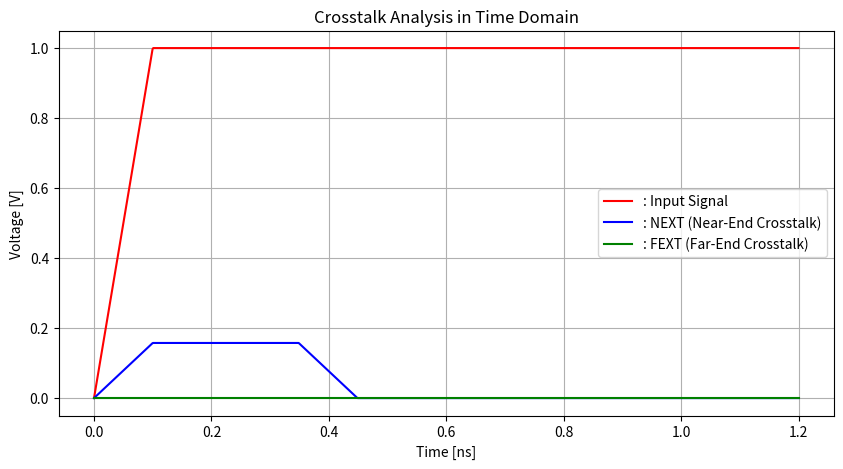

Write the Python code that produced this figure.
import numpy as np
import matplotlib.pyplot as plt

# 주어진 파라미터
w1, w2 = 335e-6, 335e-6     # Line 1과 Line 2의 폭 (m)
t1, t2 = 40e-6, 40e-6       # Line 1과 Line 2의 두께 (40 μm)
h = 200e-6                  # 유전체 두께 (m)
d = 635e-6                  # 두 선로 간 거리 (m)
L = 50e-3                   # 선로 길이 (m)
er = 4.2                    # 상대 유전율 (FR4)
tan_delta = 0.02            # 손실 탄젠트
tr = 0.1e-9                 # Rising time (s)
str = tr * 0.1
v_step = 1.0                # 입력 스텝 전압 (V)
Z0 = 50.0
#Z0 = np.sqrt(L11/C11)         # 선로 특성 임피던스
f = 20e9                     # 주파수 (20 GHz)

# 고유 상수
c0 = 3e8                    # 빛의 속도 (m/s)
e0 = 8.854e-12              # 진공 유전율 (F/m)

# 계산용 상수
c = c0 / np.sqrt(er)        # 유전체 내 신호 전달 속도
dV_dt = v_step / tr         # 입력 신호의 변화율 (V/s)

# 유전체 손실 정수 계산
alpha_d = (np.pi * f * np.sqrt(er) * tan_delta) / c0

# 정전 용량 계산
C11 = e0 * er * (w1 + t1) / h   # C11 (단위 길이당 정전 용량, F/m)
#C11 = e0 * er * (w1 + 2 * t1) / h  # C11 (단위 길이당 정전 용량, F/m) PCB TOP이 아닐시
C12 = e0 * er * (w1 + t1) / d       # C12 (단위 길이당 결합 정전 용량, F/m)

# 인덕턴스 계산
L11 = Z0**2 * C11                   # L11 (단위 길이당 인덕턴스, H/m)
L12 = L11 * (h / d)                 # L12 (단위 길이당 결합 인덕턴스, H/m)

# 지연 시간
TD = L * (np.sqrt(L11 * C11))
#TD = 0.28e-9  # TD를 0.28ns로 지정

# NEXT 계산 (수정된 수식 사용)
NEXT = (v_step / 4) * ((L12 / L11) + (C12 / C11))  # NEXT 최대 전위

# FEXT 계산 (수정된 수식 사용)
FEXT = - ((v_step / 2) * TD / tr) * ((L12 / L11) - (C12 / C11))  # FEXT 최소 전위

# 예제 값 (실제 계산값이 예제값과 일치해야 함)
print(f"Calculated C11: {C11:.4e} V")
print(f"Calculated C12: {C12:.4e} V")
print(f"Calculated L11: {L11:.4e} V")
print(f"Calculated L12: {L12:.4e} V")
print(f"Calculated NEXT: {NEXT:.4e} V")
print(f"Calculated FEXT: {FEXT:.4e} V")
print(f"Calculated TD: {TD:.4e} s")

# 시간 축 생성 (시간을 2배 더 확장)
time = np.linspace(0, 12 * tr, 1000)  # 라이징 타임 후 5배까지

# 입력 신호
input_signal = np.where(time <= tr, v_step * (time / tr), v_step)

# NEXT 신호
next_signal = np.zeros_like(time)
next_signal[time <= 2 * TD] = np.where(
    time[time <= 2 * TD] <= tr,
    NEXT * (time[time <= 2 * TD] / tr),
    NEXT
)
next_signal[(time > 2 * TD) & (time <= 2 * TD + tr)] = NEXT * (
    1 - (time[(time > 2 * TD) & (time <= 2 * TD + tr)] - 2 * TD) / tr
)

# FEXT 신호 (tr 시간 후에 0으로 감소하도록 수정)
fext_signal = np.zeros_like(time)
fext_signal[time > TD] = np.where(
    time[time > TD] <= TD + str,  # 빠르게 증가하는 부분
    FEXT * ((time[time > TD] - TD) / str),  # 선형적으로 증가
    np.where(time[time > TD] <= TD + tr, 
             FEXT,  # 유지하는 부분 (tr 동안 유지)
             np.where(time[time > TD] <= TD + tr + str,
                      FEXT - FEXT * ((time[time > TD] - (TD + tr)) / str),  # 빠르게 감소하는 부분
                      0)  # 그 후 0으로 감소
    )
)

# 그래프 그리기
plt.figure(figsize=(10, 5))
plt.plot(time * 1e9, input_signal, label=": Input Signal", color="red")
plt.plot(time * 1e9, next_signal, label=": NEXT (Near-End Crosstalk)", color="blue")
plt.plot(time * 1e9, fext_signal, label=": FEXT (Far-End Crosstalk)", color="green")

# 그래프 설정
plt.title("Crosstalk Analysis in Time Domain")
plt.xlabel("Time [ns]")
plt.ylabel("Voltage [V]")
plt.legend()
plt.grid()
plt.show()

